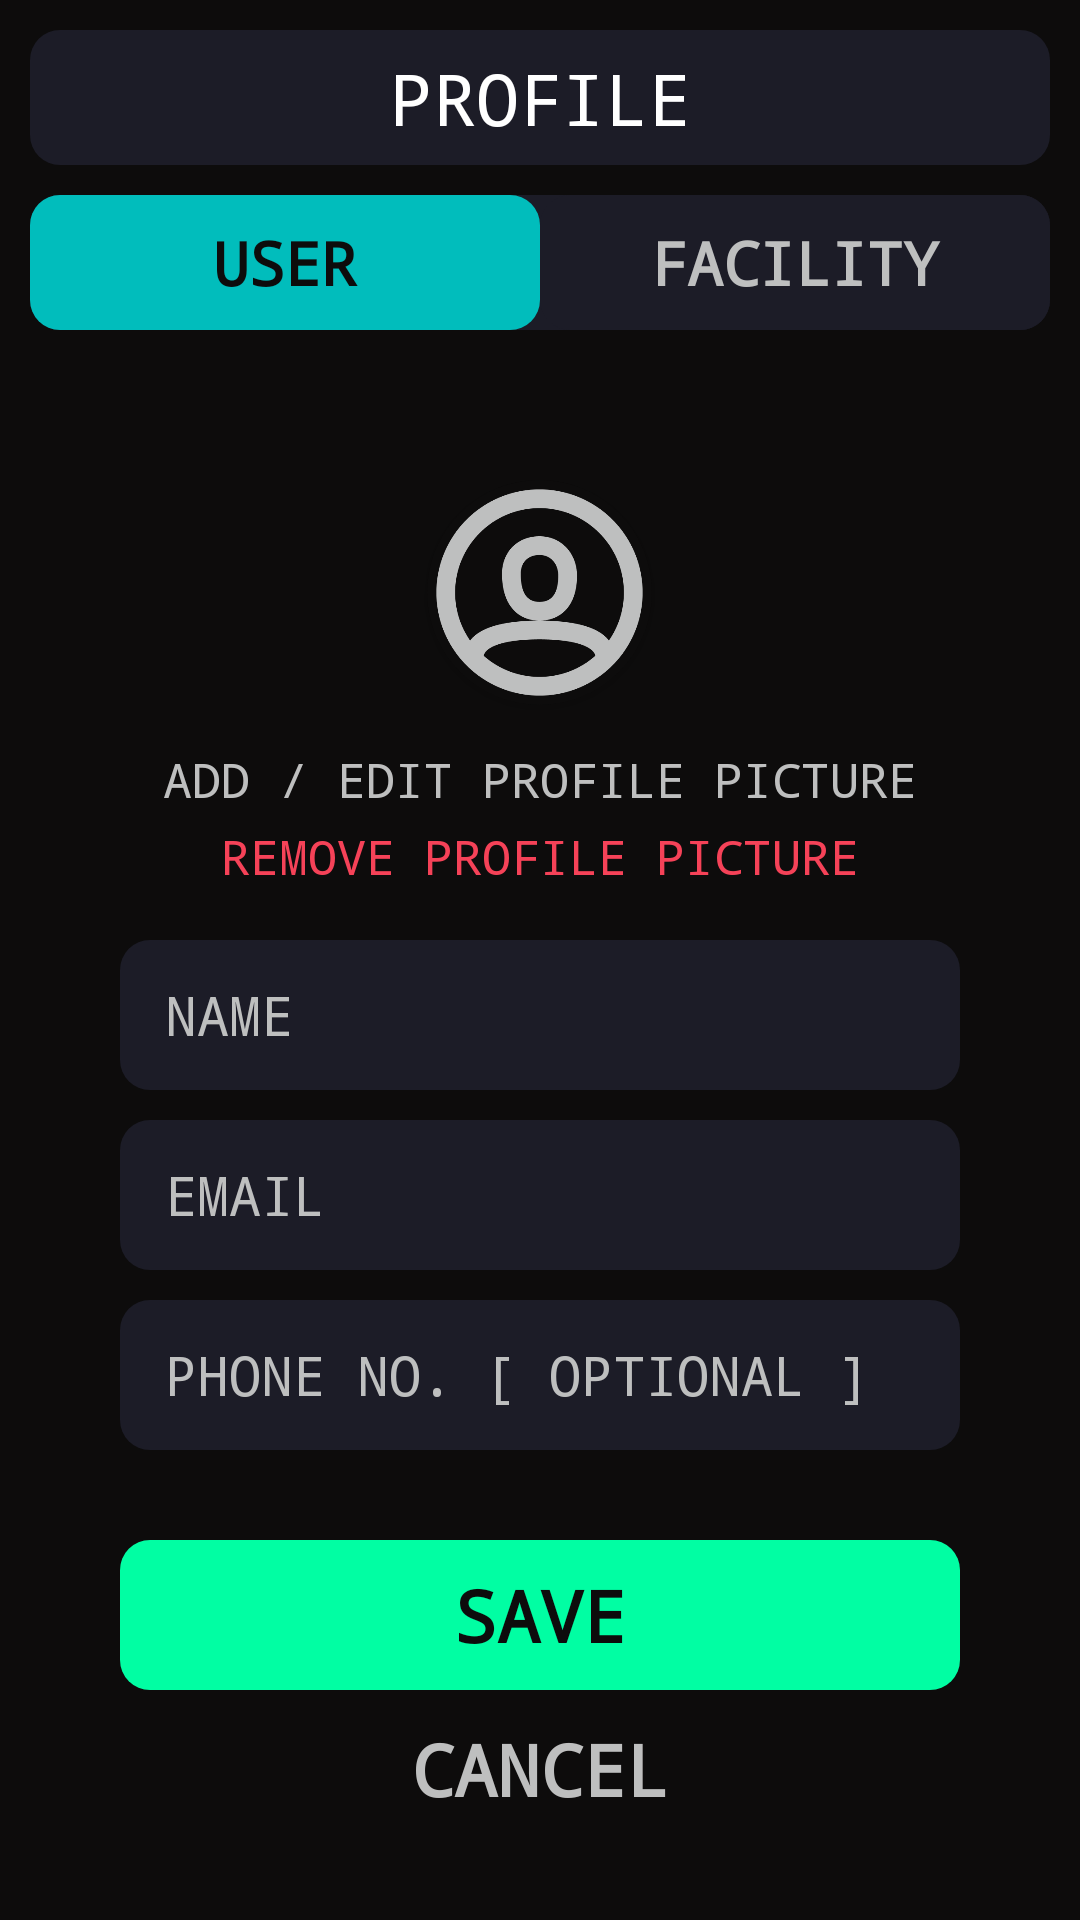

Android layout source for this screen:
<!-- AndroidManifest.xml: application theme Theme.GengarDraw -->
<!-- res/layout/fragment_user_profile.xml -->
<LinearLayout xmlns:android="http://schemas.android.com/apk/res/android"
    xmlns:app="http://schemas.android.com/apk/res-auto"
    xmlns:tools="http://schemas.android.com/tools"
    android:layout_width="match_parent"
    android:layout_height="match_parent"
    android:background="@color/black1"
    android:gravity="center|top"
    android:orientation="vertical"
    tools:context="Fragments.user_profile">

    <FrameLayout
        android:layout_width="match_parent"
        android:layout_height="45dp"
        android:layout_margin="10dp"
        android:background="@drawable/rounded_corner"
        android:backgroundTint="@color/black2">

        <TextView
            style="@style/main"
            android:layout_width="match_parent"
            android:layout_height="wrap_content"
            android:layout_gravity="center"
            android:text="@string/profile"
            android:textAlignment="center"
            android:textColor="@color/white"
            android:textSize="24sp" />
    </FrameLayout>

    <LinearLayout
        android:layout_width="match_parent"
        android:layout_height="45dp"
        android:layout_marginStart="10dp"
        android:layout_marginEnd="10dp"
        android:layout_marginBottom="50dp"
        android:background="@drawable/rounded_corner"
        android:backgroundTint="@color/black2">

        <TextView
            style="@style/main"
            android:layout_width="0dp"
            android:layout_height="match_parent"
            android:layout_weight="0.5"
            android:background="@drawable/rounded_corner"
            android:backgroundTint="@color/blue"
            android:gravity="center"
            android:text="@string/user"
            android:textColor="@color/black1"
            android:textSize="20sp"
            android:textStyle="bold" />

        <TextView
            android:id="@+id/profile_user_facility_btn"
            style="@style/main"
            android:layout_width="0dp"
            android:layout_height="match_parent"
            android:layout_weight="0.5"
            android:background="@drawable/rounded_corner"
            android:backgroundTint="@color/black2"
            android:gravity="center"
            android:text="@string/facility"
            android:textColor="@color/grey"
            android:textSize="20sp"
            android:textStyle="bold" />

    </LinearLayout>

    <androidx.cardview.widget.CardView
        android:layout_width="75dp"
        android:layout_height="75dp"
        android:layout_marginBottom="12dp"
        android:backgroundTint="@color/black1"
        app:cardCornerRadius="100dp">

        <ImageView
            android:id="@+id/profile_user_picture"
            android:layout_width="match_parent"
            android:layout_height="match_parent"
            android:contentDescription="@string/todo"
            android:src="@drawable/user"
            android:scaleType="centerCrop"
            app:tint="@color/grey" />
    </androidx.cardview.widget.CardView>

    <TextView
        android:id="@+id/profile_user_picture_add"
        style="@style/main"
        android:layout_width="match_parent"
        android:layout_height="wrap_content"
        android:layout_margin="2dp"
        android:gravity="center"
        android:text="@string/add_edit_profile_picture"
        android:textColor="@color/grey"
        android:textSize="16sp" />

    <TextView
        android:id="@+id/profile_user_picture_remove"
        style="@style/main"
        android:layout_width="match_parent"
        android:layout_height="wrap_content"
        android:layout_margin="2dp"
        android:gravity="center"
        android:text="@string/remove_profile_picture"
        android:textColor="@color/red"
        android:textSize="16sp" />

    <Space
        android:layout_width="match_parent"
        android:layout_height="15dp" />

    <EditText
        android:id="@+id/profile_user_name"
        style="@style/main"
        android:layout_width="match_parent"
        android:layout_height="50dp"
        android:layout_marginStart="40dp"
        android:layout_marginEnd="40dp"
        android:layout_marginBottom="10dp"
        android:background="@drawable/rounded_corner"
        android:backgroundTint="@color/black2"
        android:hint="@string/name"
        android:paddingStart="15dp"
        android:paddingEnd="15dp"
        android:textColor="@color/white"
        android:textColorHint="@color/grey"
        android:textSize="18sp" />

    <EditText
        android:id="@+id/profile_user_email"
        style="@style/main"
        android:layout_width="match_parent"
        android:layout_height="50dp"
        android:layout_marginStart="40dp"
        android:layout_marginEnd="40dp"
        android:layout_marginBottom="10dp"
        android:background="@drawable/rounded_corner"
        android:backgroundTint="@color/black2"
        android:hint="@string/email"
        android:paddingStart="15dp"
        android:paddingEnd="15dp"
        android:textColor="@color/white"
        android:textColorHint="@color/grey"
        android:textSize="18sp" />

    <EditText
        android:id="@+id/profile_user_phone"
        style="@style/main"
        android:layout_width="match_parent"
        android:layout_height="50dp"
        android:layout_marginStart="40dp"
        android:layout_marginEnd="40dp"
        android:layout_marginBottom="10dp"
        android:background="@drawable/rounded_corner"
        android:backgroundTint="@color/black2"
        android:hint="@string/phone_no_optional"
        android:paddingStart="15dp"
        android:paddingEnd="15dp"
        android:textColor="@color/white"
        android:textColorHint="@color/grey"
        android:textSize="18sp" />

    <FrameLayout
        android:id="@+id/profile_user_save_btn"
        android:layout_width="match_parent"
        android:layout_height="50dp"
        android:layout_marginStart="40dp"
        android:layout_marginTop="20dp"
        android:layout_marginEnd="40dp"
        android:background="@drawable/rounded_corner"
        android:backgroundTint="@color/green">

        <TextView
            style="@style/main"
            android:layout_width="match_parent"
            android:layout_height="wrap_content"
            android:layout_gravity="center"
            android:text="@string/save"
            android:textAlignment="center"
            android:textColor="@color/black1"
            android:textSize="24sp"
            android:textStyle="bold" />
    </FrameLayout>

    <TextView
        android:id="@+id/profile_user_cancel_btn"
        style="@style/main"
        android:layout_width="match_parent"
        android:layout_height="wrap_content"
        android:layout_gravity="center"
        android:layout_margin="10dp"
        android:text="@string/cancel"
        android:textAlignment="center"
        android:textColor="@color/grey"
        android:textSize="24sp"
        android:textStyle="bold" />

</LinearLayout>
<!-- resources referenced by this layout -->
<resources>
  <color name="black1">#0d0c0c</color>
  <color name="black2">#1c1c27</color>
  <color name="blue">#01bdbc</color>
  <color name="green">#01fea3</color>
  <color name="grey">#bebfbf</color>
  <color name="red">#f54258</color>
  <color name="white">#FFFFFFFF</color>
  <!-- drawable rounded_corner (drawable) -->
  <shape
      xmlns:android="http://schemas.android.com/apk/res/android"
      android:shape="rectangle">
  
      <corners
          android:radius="10dp">
      </corners>
  
  </shape>
  <!-- drawable user: png bitmap (drawable, 13221 bytes) -->
  <string name="add_edit_profile_picture">ADD / EDIT PROFILE PICTURE</string>
  <string name="cancel">CANCEL</string>
  <string name="email">EMAIL</string>
  <string name="facility">FACILITY</string>
  <string name="name">NAME</string>
  <string name="phone_no_optional">PHONE NO. [ OPTIONAL ]</string>
  <string name="profile">PROFILE</string>
  <string name="remove_profile_picture">REMOVE PROFILE PICTURE</string>
  <string name="save">SAVE</string>
  <string name="todo">TODO</string>
  <string name="user">USER</string>
  <style name="main">
          <item name="android:fontFamily">monospace</item>
      </style>
  <style name="Theme.GengarDraw" parent="Base.Theme.GengarDraw" />
  <style name="Base.Theme.GengarDraw" parent="Theme.Material3.DayNight.NoActionBar">
          
          
      </style>
</resources>
